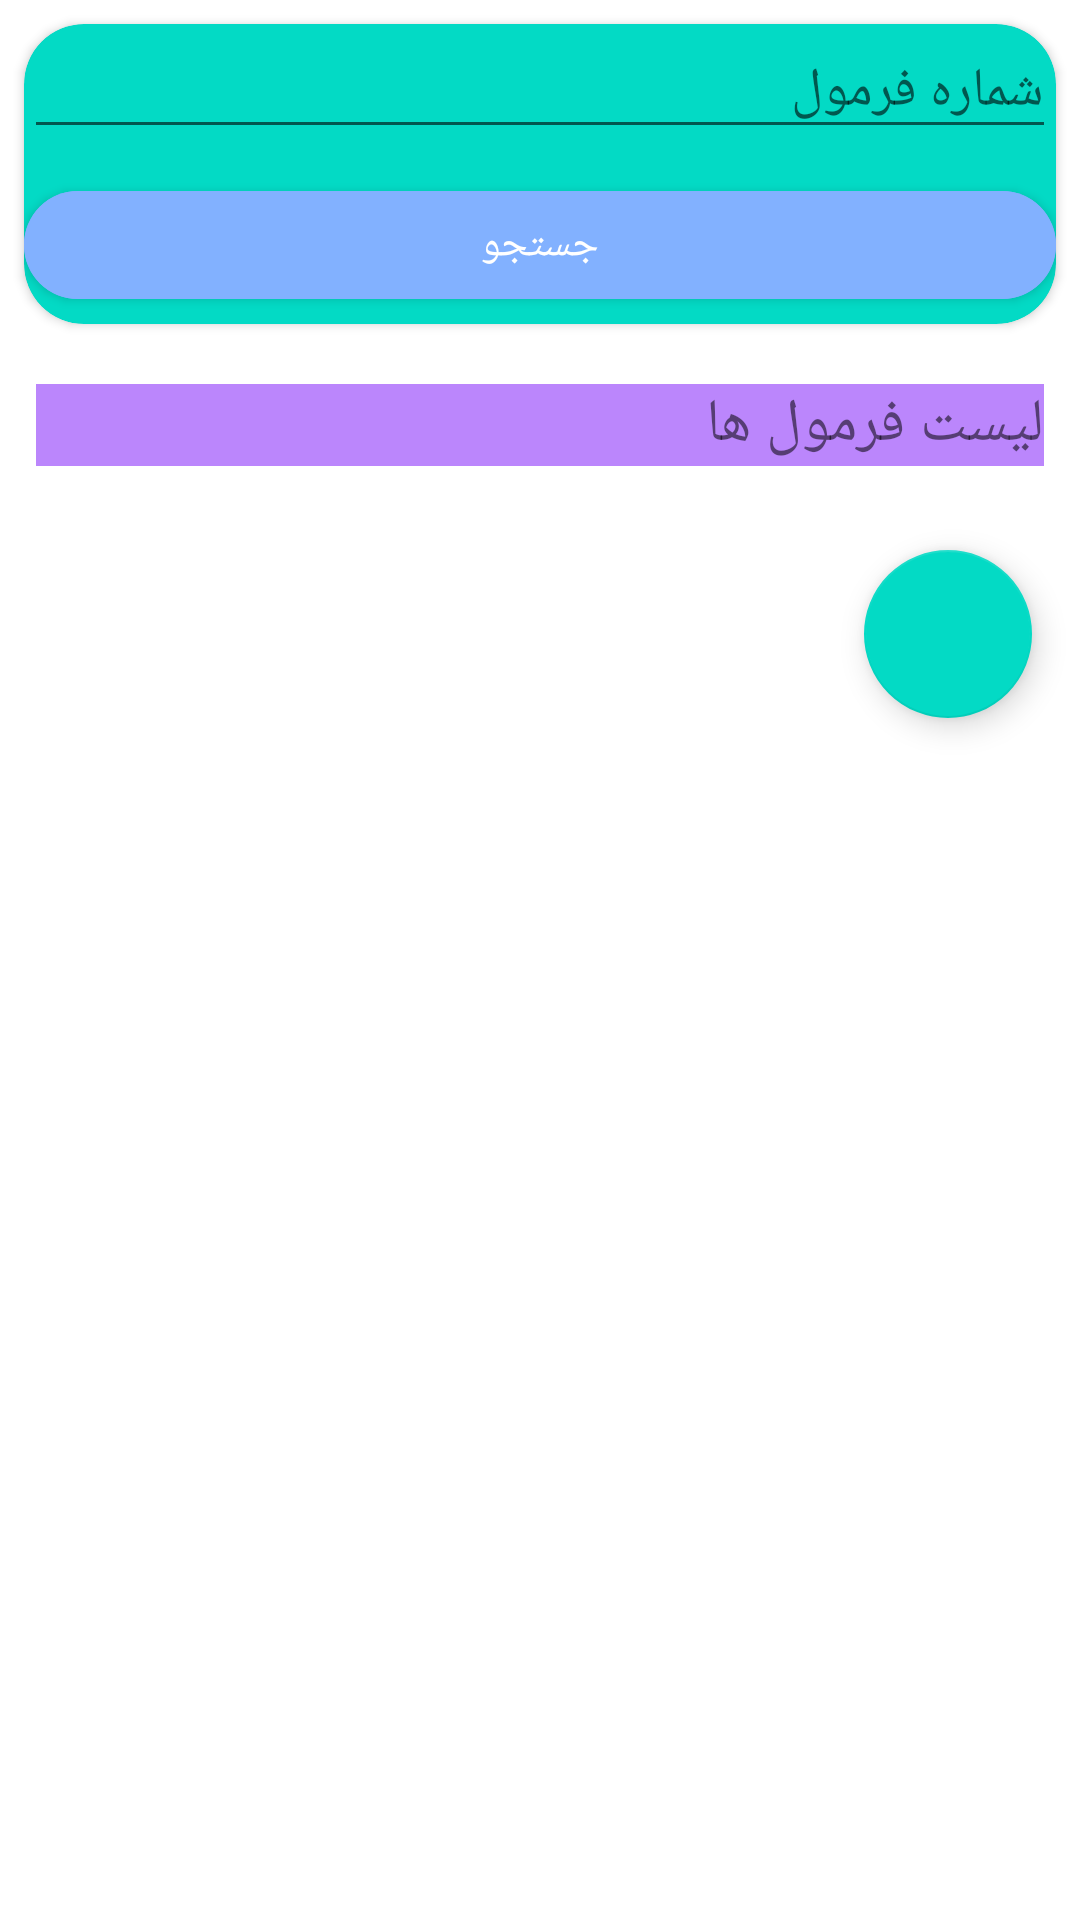

The Android layout XML behind this screen, and the referenced resources:
<!-- AndroidManifest.xml: application theme Theme.PotteryApp -->
<!-- res/layout/fragment_home.xml -->
<?xml version="1.0" encoding="utf-8"?>
<layout xmlns:android="http://schemas.android.com/apk/res/android"
    xmlns:tools="http://schemas.android.com/tools"
    xmlns:app="http://schemas.android.com/apk/res-auto"
    tools:context=".views.HomeFragment">

    <LinearLayout
        android:layout_width="match_parent"
        android:layout_height="match_parent"
        android:orientation="vertical">

        <androidx.cardview.widget.CardView
            android:id="@+id/cardView"
            android:layout_width="match_parent"
            android:layout_height="100sp"
            android:layout_margin="8dp"
            android:backgroundTint="@color/teal_200"
            app:cardCornerRadius="20sp">

            <LinearLayout
                android:layout_width="match_parent"
                android:layout_height="wrap_content"
                android:orientation="vertical">

                <EditText
                    android:id="@+id/Search"
                    android:layout_width="match_parent"
                    android:layout_height="wrap_content"
                    android:hint="شماره فرمول"/>

                <com.google.android.material.button.MaterialButton
                    android:id="@+id/buttonRegister"
                    app:cornerRadius="100dp"
                    android:layout_width="match_parent"
                    android:layout_height="wrap_content"
                    android:layout_marginTop="8dp"
                    android:backgroundTint="@color/blue"
                    android:text="جستجو"
                    android:textAllCaps="false"
                    tools:layout_editor_absoluteX="165dp"
                    tools:layout_editor_absoluteY="431dp" />

            </LinearLayout>

        </androidx.cardview.widget.CardView>

        <TextView
            android:id="@+id/textViewStart"
            android:layout_width="match_parent"
            android:layout_height="wrap_content"
            android:layout_margin="12dp"
            android:layout_marginStart="12dp"
            android:layout_marginEnd="12dp"
            android:background="@color/purple_200"
            android:text="لیست فرمول ها"
            android:textSize="20sp"
            tools:layout_editor_absoluteX="84dp"
            tools:layout_editor_absoluteY="305dp" />

        <androidx.recyclerview.widget.RecyclerView
            android:id="@+id/formulasRecyclerView"
            android:layout_width="match_parent"
            android:layout_height="wrap_content"
            app:layoutManager="androidx.recyclerview.widget.LinearLayoutManager">
        </androidx.recyclerview.widget.RecyclerView>

        <com.google.android.material.floatingactionbutton.FloatingActionButton
            android:id="@+id/fab"
            android:layout_width="wrap_content"
            android:layout_height="wrap_content"
            android:layout_gravity="end|bottom"
            android:layout_margin="16dp"
            android:contentDescription="اضافه کردن"
            android:src="@drawable/ic_baseline_add_24" />


    </LinearLayout>

</layout>
<!-- resources referenced by this layout -->
<resources>
  <color name="blue">#82B1FF</color>
  <color name="purple_200">#FFBB86FC</color>
  <color name="teal_200">#FF03DAC5</color>
  <style name="Theme.PotteryApp" parent="Theme.MaterialComponents.DayNight.DarkActionBar">
          
          <item name="colorPrimary">@color/purple_500</item>
          <item name="colorPrimaryVariant">@color/purple_700</item>
          <item name="colorOnPrimary">@color/white</item>
          
          <item name="colorSecondary">@color/teal_200</item>
          <item name="colorSecondaryVariant">@color/teal_700</item>
          <item name="colorOnSecondary">@color/black</item>
          
          <item name="android:statusBarColor" tools:targetApi="l">?attr/colorPrimaryVariant</item>
          
      </style>
  <color name="purple_500">#FF6200EE</color>
  <color name="purple_700">#FF3700B3</color>
  <color name="white">#FFFFFFFF</color>
  <color name="teal_700">#FF018786</color>
  <color name="black">#FF000000</color>
</resources>
